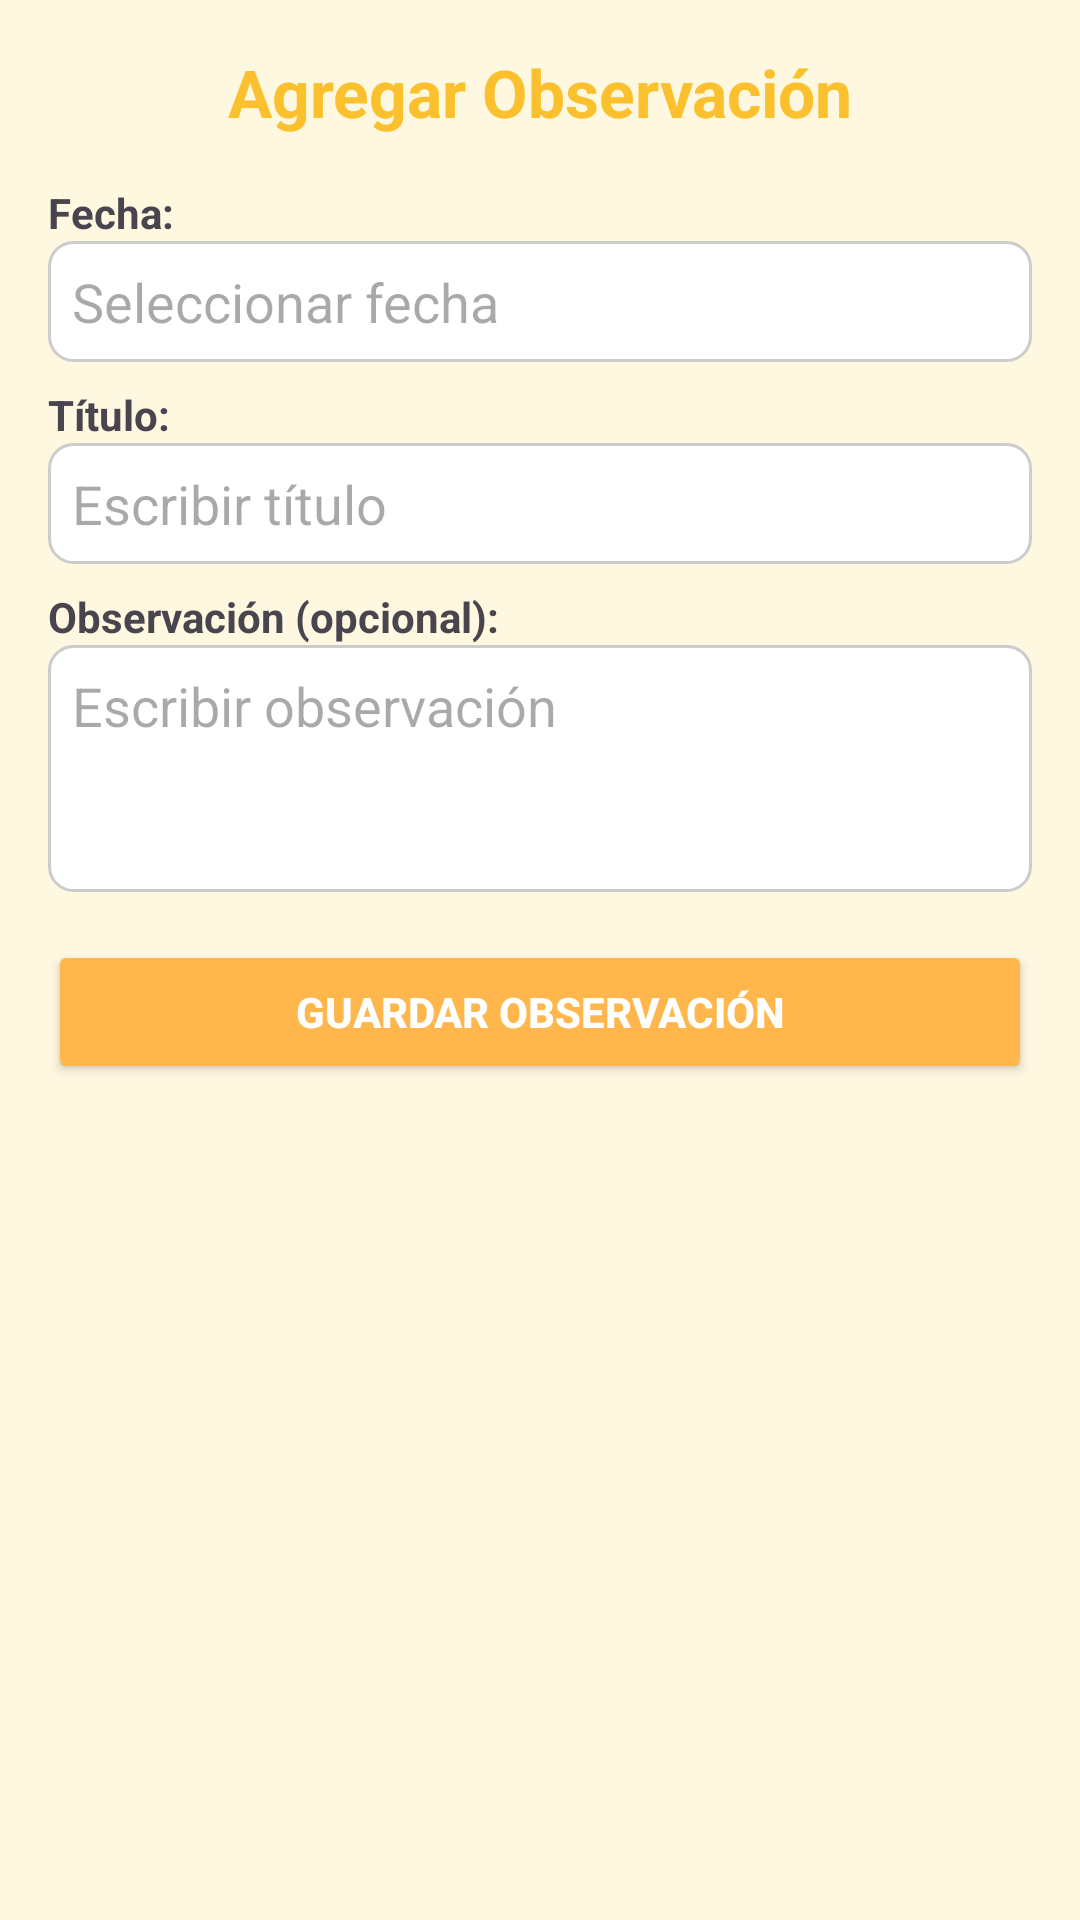

Layout XML and referenced resources for this Android screen:
<!-- AndroidManifest.xml: application theme Theme.AulaDigital -->
<!-- res/layout/activity_agregar_observacion.xml -->
<?xml version="1.0" encoding="utf-8"?>

<ScrollView
    xmlns:android="http://schemas.android.com/apk/res/android" xmlns:app="http://schemas.android.com/apk/res-auto"
    android:background="@color/fondoPastel"
    android:layout_width="match_parent"
    android:layout_height="match_parent"
    android:padding="16dp">

    <LinearLayout
        android:orientation="vertical"
        android:layout_width="match_parent"
        android:layout_height="wrap_content">

        <TextView
            android:text="Agregar Observación"
            android:textSize="22sp"
            android:textStyle="bold"
            android:textColor="@color/amarilloOscuro"
            android:gravity="center"
            android:layout_width="match_parent"
            android:layout_height="wrap_content"
            android:paddingBottom="16dp"/>

        <TextView
            android:text="Fecha:"
            android:textStyle="bold"
            android:layout_width="wrap_content"
            android:layout_height="wrap_content"/>

        <EditText
            android:id="@+id/etFecha"
            android:hint="Seleccionar fecha"
            android:focusable="false"
            android:inputType="none"
            android:background="@drawable/borde_edittext"
            android:layout_width="match_parent"
            android:layout_height="wrap_content"/>

        <TextView
            android:text="Título:"
            android:textStyle="bold"
            android:layout_marginTop="8dp"
            android:layout_width="wrap_content"
            android:layout_height="wrap_content"/>

        <EditText
            android:id="@+id/etTitulo"
            android:hint="Escribir título"
            android:background="@drawable/borde_edittext"
            android:layout_width="match_parent"
            android:layout_height="wrap_content"/>

        <TextView
            android:text="Observación (opcional):"
            android:textStyle="bold"
            android:layout_marginTop="8dp"
            android:layout_width="wrap_content"
            android:layout_height="wrap_content"/>

        <EditText
            android:id="@+id/etObservacion"
            android:hint="Escribir observación"
            android:background="@drawable/borde_edittext"
            android:minLines="3"
            android:gravity="top"
            android:layout_width="match_parent"
            android:layout_height="wrap_content"/>

        <Button
            android:id="@+id/btnGuardarObservacion"
            android:text="Guardar Observación"
            android:textStyle="bold"
            android:backgroundTint="@color/naranjaPastel"
            android:textColor="@android:color/white"
            android:layout_marginTop="16dp"
            android:layout_width="match_parent"
            android:layout_height="wrap_content"/>
    </LinearLayout>
</ScrollView>
<!-- resources referenced by this layout -->
<resources>
  <color name="amarilloOscuro">#FBC02D</color>
  <color name="fondoPastel">#FFF8E1</color>
  <color name="naranjaPastel">#FFB74D</color>
  <!-- drawable borde_edittext (drawable) -->
  <?xml version="1.0" encoding="utf-8"?>
  
  <shape xmlns:android="http://schemas.android.com/apk/res/android"
      android:shape="rectangle">
      <solid android:color="@color/blanco"/>
      <stroke android:width="1dp" android:color="#CCCCCC"/>
      <corners android:radius="8dp"/>
      <padding android:left="8dp" android:top="8dp" android:right="8dp" android:bottom="8dp"/>
  </shape>
  <style name="Theme.AulaDigital" parent="Base.Theme.AulaDigital" />
  <color name="blanco">#FFFFFF</color>
  <style name="Base.Theme.AulaDigital" parent="Theme.Material3.DayNight.NoActionBar">
          
          
      </style>
</resources>
